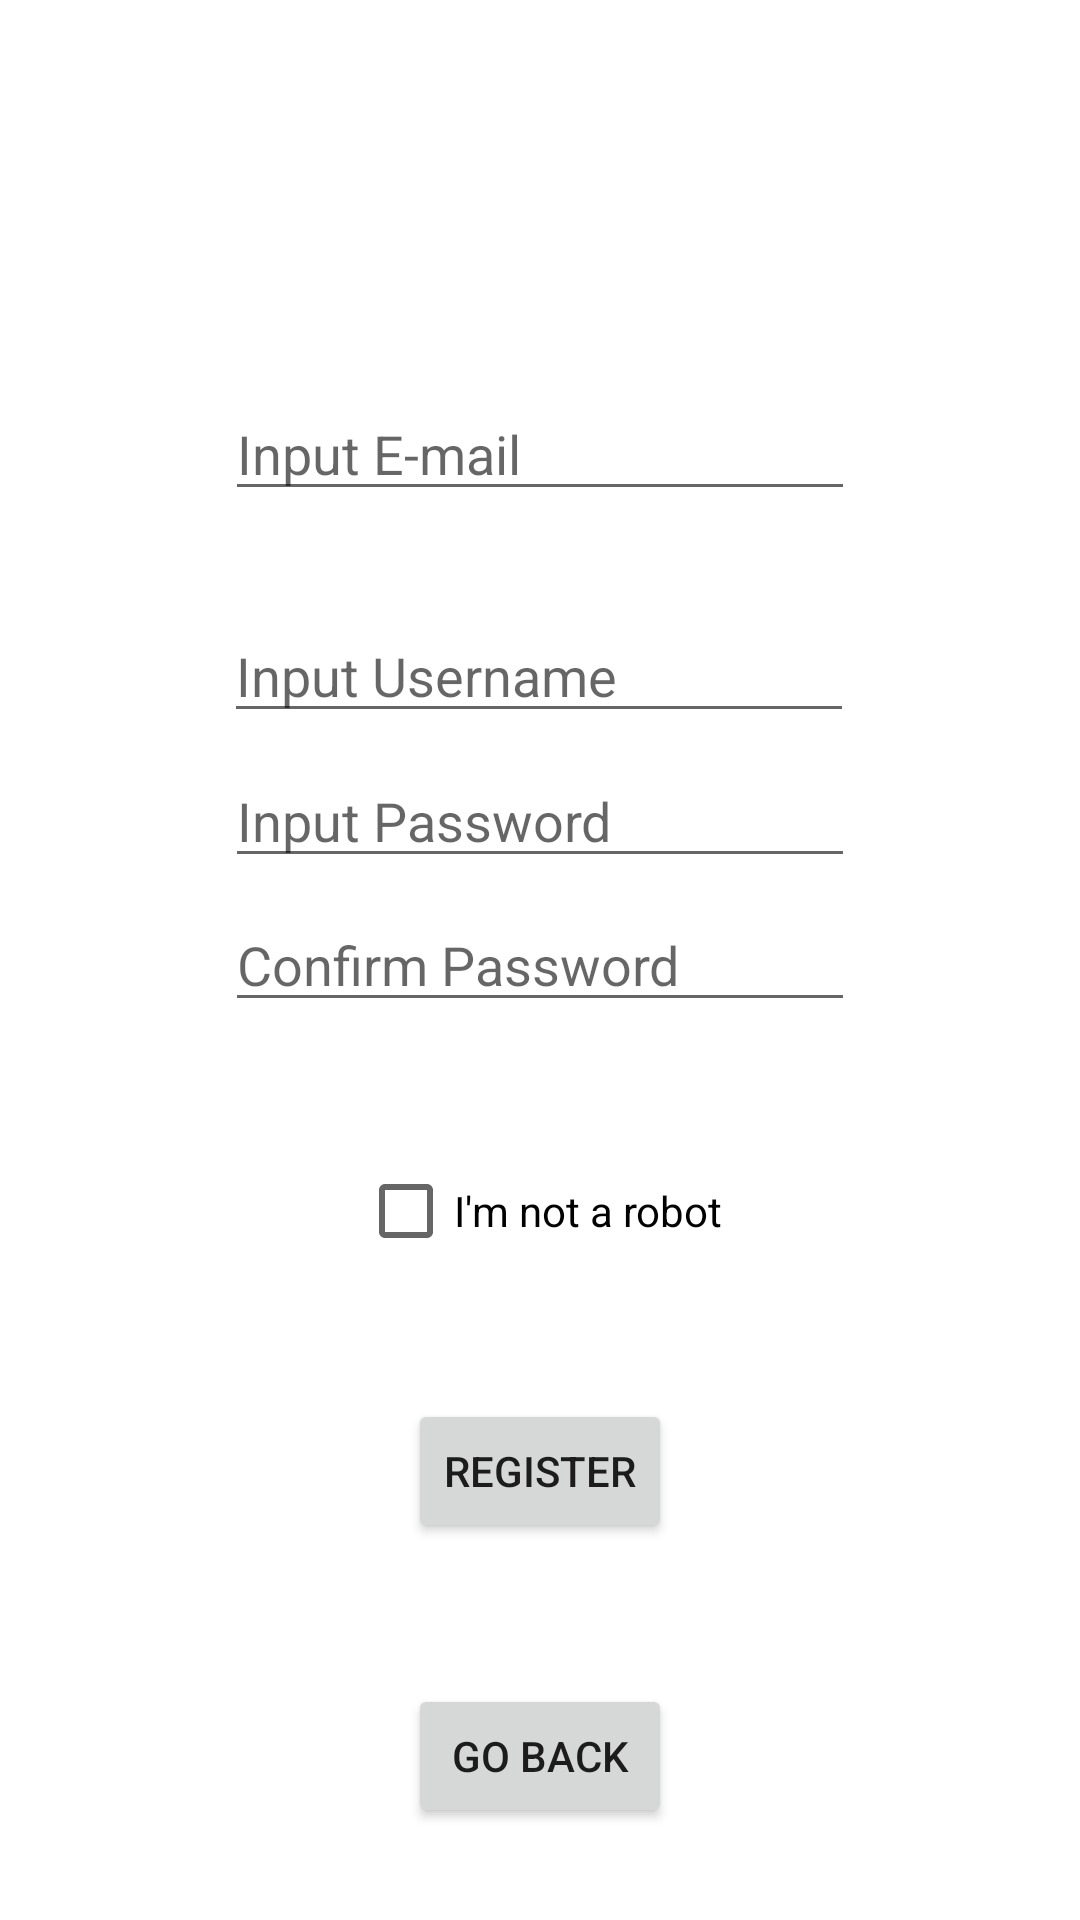

Write the Android layout XML for this screen, with the resource values it uses.
<!-- AndroidManifest.xml: application theme Theme.6001CEM_ArtApp -->
<!-- res/layout/activity_registration.xml -->
<?xml version="1.0" encoding="utf-8"?>
<androidx.constraintlayout.widget.ConstraintLayout xmlns:android="http://schemas.android.com/apk/res/android"
    xmlns:app="http://schemas.android.com/apk/res-auto"
    xmlns:tools="http://schemas.android.com/tools"
    android:layout_width="match_parent"
    android:layout_height="match_parent"
    tools:context=".Registration">

    <Button
        android:id="@+id/regBackBT"
        android:layout_width="wrap_content"
        android:layout_height="wrap_content"
        android:layout_marginTop="64dp"
        android:text="Go Back"
        app:layout_constraintBottom_toBottomOf="parent"
        app:layout_constraintEnd_toEndOf="parent"
        app:layout_constraintStart_toStartOf="parent"
        app:layout_constraintTop_toTopOf="@+id/regBT" />

    <EditText
        android:id="@+id/PassReg"
        android:layout_width="wrap_content"
        android:layout_height="wrap_content"
        android:ems="10"
        android:hint="Input Password"
        android:inputType="textPassword"
        app:layout_constraintBottom_toTopOf="@+id/regPwConfirm"
        app:layout_constraintEnd_toEndOf="parent"
        app:layout_constraintStart_toStartOf="parent"
        app:layout_constraintTop_toBottomOf="@+id/regUsername" />

    <EditText
        android:id="@+id/regUsername"
        android:layout_width="wrap_content"
        android:layout_height="wrap_content"
        android:layout_marginTop="148dp"
        android:ems="10"
        android:hint="Input Username"
        android:inputType="textPersonName"
        app:layout_constraintBottom_toTopOf="@+id/regPwConfirm"
        app:layout_constraintEnd_toEndOf="parent"
        app:layout_constraintHorizontal_bias="0.497"
        app:layout_constraintStart_toStartOf="parent"
        app:layout_constraintTop_toTopOf="parent" />

    <EditText
        android:id="@+id/regPwConfirm"
        android:layout_width="wrap_content"
        android:layout_height="wrap_content"
        android:ems="10"
        android:hint="Confirm Password"
        android:inputType="textPassword"
        app:layout_constraintBottom_toBottomOf="parent"
        app:layout_constraintEnd_toEndOf="parent"
        app:layout_constraintStart_toStartOf="parent"
        app:layout_constraintTop_toTopOf="parent" />

    <Button
        android:id="@+id/regBT"
        android:layout_width="wrap_content"
        android:layout_height="wrap_content"
        android:text="Register"
        app:layout_constraintBottom_toBottomOf="parent"
        app:layout_constraintEnd_toEndOf="parent"
        app:layout_constraintStart_toStartOf="parent"
        app:layout_constraintTop_toBottomOf="@+id/regPwConfirm" />

    <EditText
        android:id="@+id/regEmail"
        android:layout_width="wrap_content"
        android:layout_height="wrap_content"
        android:ems="10"
        android:hint="Input E-mail"
        android:inputType="textEmailAddress"
        app:layout_constraintBottom_toTopOf="@+id/regPwConfirm"
        app:layout_constraintEnd_toEndOf="parent"
        app:layout_constraintStart_toStartOf="parent"
        app:layout_constraintTop_toTopOf="parent" />

    <ProgressBar
        android:id="@+id/progressBar"
        style="?android:attr/progressBarStyle"
        android:layout_width="wrap_content"
        android:layout_height="wrap_content"
        android:visibility="invisible"
        app:layout_constraintBottom_toTopOf="@+id/regBackBT"
        app:layout_constraintEnd_toEndOf="parent"
        app:layout_constraintStart_toStartOf="parent"
        app:layout_constraintTop_toBottomOf="@+id/regPwConfirm" />

    <TextView
        android:id="@+id/textView2"
        android:layout_width="wrap_content"
        android:layout_height="wrap_content"
        app:layout_constraintBottom_toTopOf="@+id/progressBar"
        app:layout_constraintEnd_toEndOf="parent"
        app:layout_constraintStart_toStartOf="parent"
        app:layout_constraintTop_toBottomOf="@+id/regPwConfirm" />

    <CheckBox
        android:id="@+id/checkBox"
        android:layout_width="wrap_content"
        android:layout_height="wrap_content"
        android:text="I'm not a robot"
        android:onClick="check"
        app:layout_constraintBottom_toTopOf="@+id/regBT"
        app:layout_constraintEnd_toEndOf="parent"
        app:layout_constraintStart_toStartOf="parent"
        app:layout_constraintTop_toBottomOf="@+id/regPwConfirm" />

</androidx.constraintlayout.widget.ConstraintLayout>
<!-- resources referenced by this layout -->
<resources>
  <style name="Theme.6001CEM_ArtApp" parent="Theme.MaterialComponents.DayNight.DarkActionBar">
          
          <item name="colorPrimary">@color/purple_500</item>
          <item name="colorPrimaryVariant">@color/purple_700</item>
          <item name="colorOnPrimary">@color/white</item>
          
          <item name="colorSecondary">@color/teal_200</item>
          <item name="colorSecondaryVariant">@color/teal_700</item>
          <item name="colorOnSecondary">@color/black</item>
          
          <item name="android:statusBarColor" tools:targetApi="l">?attr/colorPrimaryVariant</item>
          
      </style>
  <!-- not gathered from this repository: default colours our renderer supplied (Android Studio template values) -->
  <color name="purple_500">#FF6200EE</color>
  <color name="purple_700">#FF3700B3</color>
  <color name="teal_200">#FF03DAC5</color>
  <color name="teal_700">#FF018786</color>
  <color name="black">#FF000000</color>
  <color name="white">#FFFFFFFF</color>
</resources>
